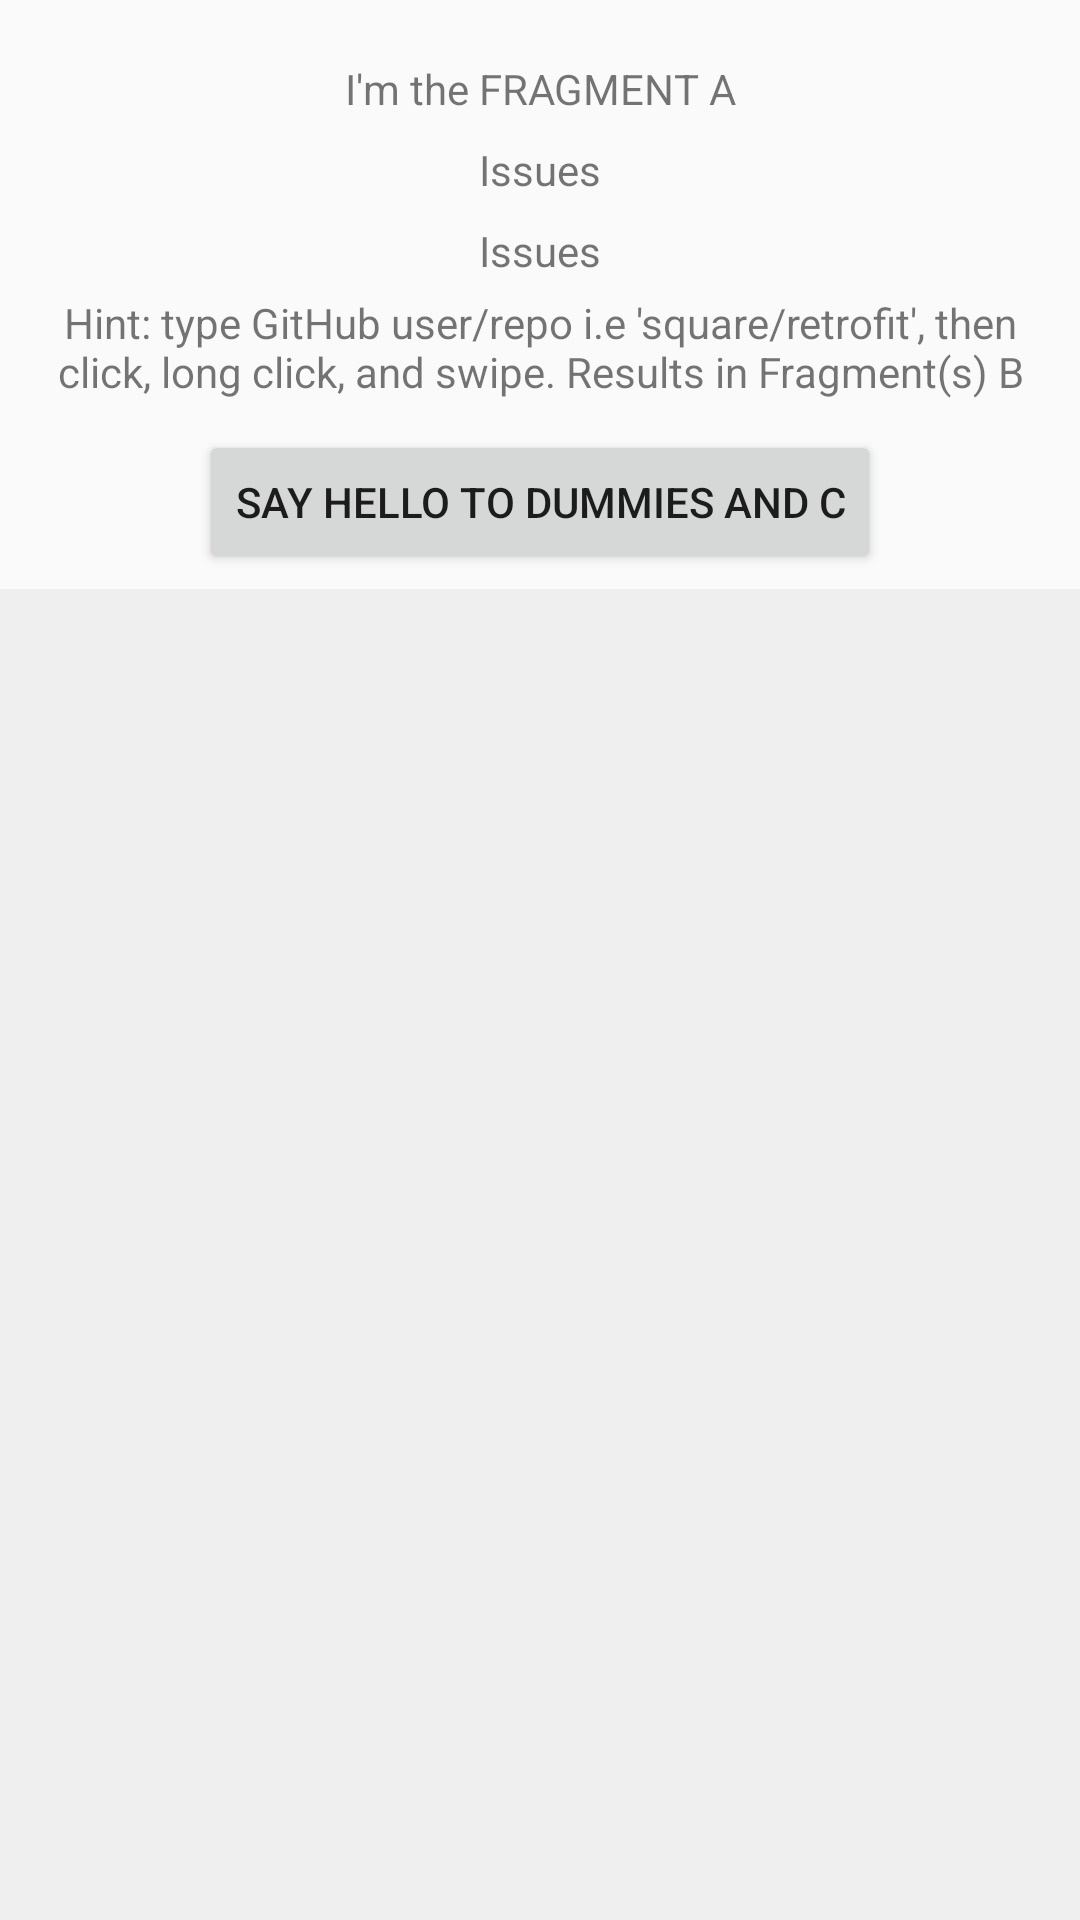

Android layout source for this screen:
<!-- AndroidManifest.xml: application theme AppTheme -->
<!-- res/layout/fragment_blank_a.xml -->
<android.support.constraint.ConstraintLayout xmlns:android="http://schemas.android.com/apk/res/android"
    xmlns:app="http://schemas.android.com/apk/res-auto"
    xmlns:tools="http://schemas.android.com/tools"
    android:id="@+id/linearLayout"
    android:layout_width="match_parent"
    android:layout_height="match_parent"
    tools:context=".ui.viewpager.FragmentA">

    
    <TextView
        android:id="@+id/fragment_textA"
        android:layout_width="wrap_content"
        android:layout_height="wrap_content"
        android:layout_marginEnd="8dp"
        android:layout_marginStart="8dp"
        android:layout_marginTop="20dp"
        android:text="I'm the FRAGMENT A"
        app:layout_constraintEnd_toEndOf="parent"
        app:layout_constraintStart_toStartOf="parent"
        app:layout_constraintTop_toTopOf="parent" />

    <TextView
        android:id="@+id/fragment_textA2"
        android:layout_width="wrap_content"
        android:layout_height="wrap_content"
        android:layout_marginEnd="8dp"
        android:layout_marginStart="8dp"
        android:layout_marginTop="8dp"
        android:text="Issues"
        app:layout_constraintEnd_toEndOf="parent"
        app:layout_constraintStart_toStartOf="parent"
        app:layout_constraintTop_toBottomOf="@+id/fragment_textA" />

    <TextView
        android:id="@+id/fragment_textA3"
        android:layout_width="wrap_content"
        android:layout_height="wrap_content"
        android:layout_marginEnd="8dp"
        android:layout_marginStart="8dp"
        android:layout_marginTop="8dp"
        android:text="Issues"
        app:layout_constraintEnd_toEndOf="parent"
        app:layout_constraintStart_toStartOf="parent"
        app:layout_constraintTop_toBottomOf="@+id/fragment_textA2" />

    <TextView
        android:id="@+id/fragment_textA4"
        android:layout_width="wrap_content"
        android:layout_height="wrap_content"
        android:padding="5dp"
        android:gravity="center"
        android:text="Hint: type GitHub user/repo i.e 'square/retrofit', then click, long click, and swipe. Results in Fragment(s) B"
        app:layout_constraintEnd_toEndOf="parent"
        app:layout_constraintStart_toStartOf="parent"
        app:layout_constraintTop_toBottomOf="@+id/fragment_textA3" />
    <Button
        android:id="@+id/btnA"
        android:layout_width="wrap_content"
        android:layout_height="wrap_content"
        android:layout_marginEnd="8dp"
        android:layout_marginStart="8dp"
        android:layout_marginTop="5dp"
        android:text="Say Hello to Dummies and C"
        app:layout_constraintEnd_toEndOf="parent"
        app:layout_constraintStart_toStartOf="parent"
        app:layout_constraintTop_toBottomOf="@+id/fragment_textA4" />



    <android.support.v7.widget.RecyclerView
        android:id="@+id/recyclerView"
        android:layout_width="match_parent"
        android:layout_height="0dp"
        android:layout_marginTop="5dp"
        android:background="@color/lightGrey"
        android:scrollbars="vertical"
        app:layout_constraintBottom_toBottomOf="parent"
        app:layout_constraintLeft_toLeftOf="parent"
        app:layout_constraintRight_toRightOf="parent"
        app:layout_constraintTop_toBottomOf="@id/btnA" />

    <ProgressBar
        android:id="@+id/marker_progress"
        android:layout_width="50dp"
        android:layout_height="50dp"
        android:layout_centerInParent="true"
        android:layout_marginBottom="8dp"
        android:layout_marginTop="8dp"
        android:indeterminate="true"
        android:visibility="invisible"
        app:layout_constraintBottom_toBottomOf="parent"
        app:layout_constraintLeft_toLeftOf="parent"
        app:layout_constraintRight_toRightOf="parent"
        app:layout_constraintTop_toTopOf="parent" />
</android.support.constraint.ConstraintLayout>
<!-- resources referenced by this layout -->
<resources>
  <color name="lightGrey">#efefef</color>
  <style name="AppTheme" parent="AppTheme.Base" />
  <style name="AppTheme.Base" parent="Theme.AppCompat.Light.NoActionBar">
      
      <item name="colorPrimary">#3F51B5</item>
      
      <item name="colorPrimaryDark">#3949AB</item>
      
      <item name="colorAccent">#00B0FF</item>
      
    </style>
</resources>
